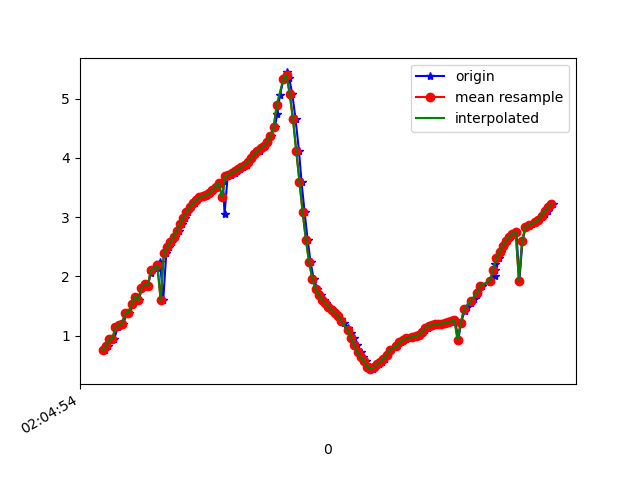

The data file committed next to this chart (first rows):
1617847495016, 543138592173484, 0.76200867, -3.9513319, 8.9356785
1617847495035, 543138611404254, 0.8217, -4.078, 8.873
1617847495052, 543138630635024, 0.94, -4.019, 8.889
1617847495071, 543138649865794, 0.9495, -4.021, 8.886
1617847495096, 543138669096564, 1.144, -4.034, 8.858
1617847495115, 543138688327334, 1.183, -3.943, 8.893
1617847495129, 543138707558104, 1.203, -3.999, 8.866
1617847495149, 543138726788874, 1.382, -3.906, 8.881
1617847495167, 543138746019644, 1.388, -3.807, 8.923
1617847495191, 543138765250414, 1.531, -3.888, 8.865
1617847495205, 543138784481184, 1.656, -3.797, 8.882
1617847495224, 543138803711954, 1.598, -3.835, 8.876
1617847495245, 543138822942724, 1.807, -3.788, 8.856
1617847495270, 543138842173494, 1.87, -3.701, 8.88
1617847495281, 543138861404264, 1.847, -3.757, 8.861
1617847495300, 543138880635034, 2.062, -3.73, 8.825
1617847495319, 543138899865804, 2.147, -3.67, 8.829
1617847495344, 543138919096574, 2.137, -3.708, 8.816
1617847495357, 543138938327344, 2.239, -3.693, 8.797
1617847495376, 543138957558114, 1.598, -4.021, 8.793
1617847495395, 543138976788884, 2.401, -3.603, 8.792
1617847495414, 543138996019654, 2.491, -3.564, 8.783
1617847495433, 543139015375361, 2.584, -3.524, 8.772
1617847495452, 543139034606131, 2.673, -3.487, 8.76
1617847495471, 543139053836901, 2.77, -3.455, 8.742
1617847495494, 543139073067671, 2.882, -3.446, 8.71
1617847495509, 543139092298441, 2.994, -3.462, 8.665
1617847495528, 543139111529211, 3.09, -3.49, 8.621
1617847495547, 543139130759981, 3.167, -3.522, 8.579
1617847495570, 543139149990751, 3.235, -3.578, 8.531
1617847495586, 543139169221521, 3.291, -3.667, 8.472
1617847495604, 543139188452291, 3.332, -3.759, 8.415
1617847495626, 543139207683061, 3.355, -3.822, 8.377
1617847495648, 543139226913831, 3.369, -3.84, 8.364
1617847495661, 543139246144601, 3.401, -3.838, 8.351
1617847495680, 543139265375371, 3.455, -3.84, 8.328
1617847495700, 543139284606141, 3.517, -3.844, 8.301
1617847495724, 543139303836911, 3.574, -3.817, 8.288
1617847495746, 543139323067681, 3.616, -3.747, 8.302
1617847495756, 543139342298451, 3.053, -3.708, 8.542
1617847495775, 543139361529221, 3.687, -3.607, 8.333
1617847495795, 543139380759991, 3.716, -3.56, 8.34
1617847495819, 543139399990761, 3.744, -3.536, 8.338
1617847495833, 543139419221531, 3.774, -3.538, 8.323
1617847495852, 543139438452301, 3.807, -3.549, 8.304
1617847495873, 543139457683071, 3.843, -3.543, 8.289
1617847495896, 543139476913841, 3.886, -3.518, 8.28
1617847495909, 543139496144611, 3.936, -3.495, 8.266
1617847495928, 543139515375381, 3.995, -3.487, 8.241
1617847495946, 543139534606151, 4.059, -3.482, 8.212
1617847495973, 543139553836921, 4.116, -3.453, 8.196
1617847495985, 543139573067691, 4.164, -3.409, 8.19
1617847496003, 543139592298461, 4.205, -3.424, 8.163
1617847496022, 543139611529231, 4.27, -3.507, 8.093
1617847496043, 543139630760001, 4.366, -3.689, 7.961
1617847496067, 543139649990771, 4.514, -4.143, 7.649
1617847496083, 543139669221541, 4.738, -5.019, 6.957
1617847496099, 543139688452311, 5.06, -6.185, 5.673
1617847496122, 543139707683081, 5.327, -7.259, 3.868
1617847496145, 543139726913851, 5.439, -7.956, 1.775
1617847496156, 543139746144621, 5.346, -8.207, -0.3215
... 85 more rows
